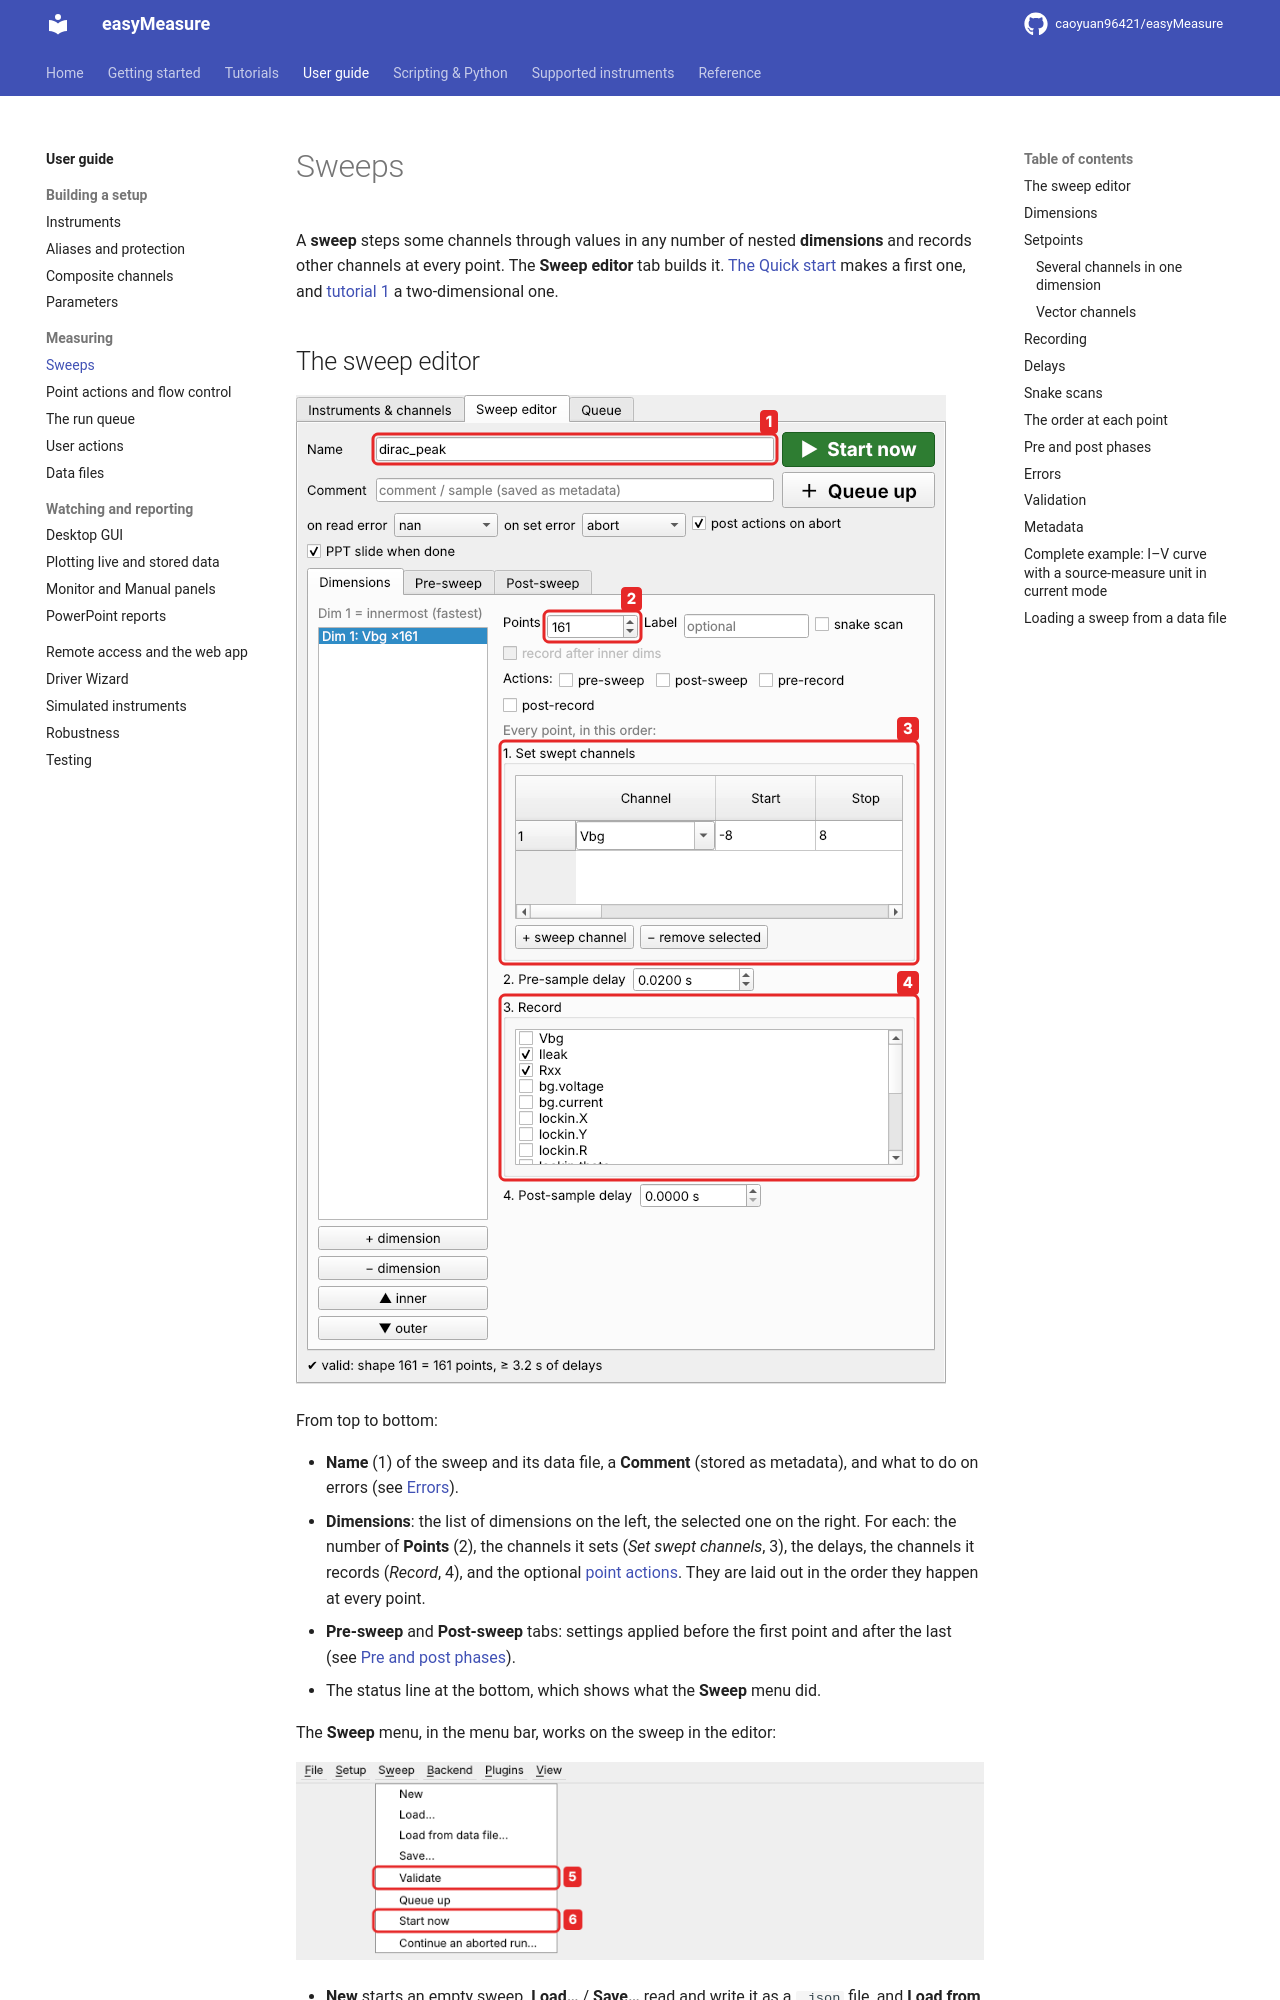

repository: caoyuan96421/easyMeasure · page: guide/sweeps/index.html · generator: mkdocs

# Sweeps

A **sweep** steps some channels through values in any number of nested
**dimensions** and records other channels at every point. The **Sweep editor** tab
builds it. [The Quick start](../quickstart.md#6-describe-the-measurement-a-sweep) makes a first one,
and [tutorial 1](../tutorials/landau-fan.md) a two-dimensional one.

## The sweep editor

![The sweep editor](../images/qs-sweep-editor.png)

From top to bottom:

* **Name** (1) of the sweep and its data file, a **Comment** (stored as metadata),
  and what to do on errors (see [Errors](#errors)).
* **Dimensions**: the list of dimensions on the left, the selected one on the right.
  For each: the number of **Points** (2), the channels it sets (*Set swept
  channels*, 3), the delays, the channels it records (*Record*, 4), and the optional
  [point actions](point-actions.md). They are laid out in the order they happen at
  every point.
* **Pre-sweep** and **Post-sweep** tabs: settings applied before the first point and
  after the last (see [Pre and post phases](#pre-and-post-phases)).
* The status line at the bottom, which shows what the **Sweep** menu did.

The **Sweep** menu, in the menu bar, works on the sweep in the editor:

![The Sweep menu](../images/qs-sweep-menu.png)

* **New** starts an empty sweep. **Load…** / **Save…** read and write it as a
  `.json` file, and **Load from data file…** loads the sweep of an earlier
  measurement, for a rerun or a variation.
* **Validate** (5) checks the sweep and shows its number of points and shortest
  duration.
* **Queue up** and **Start now** (6) queue it. Both are also big buttons at the top
  right of the editor, beside the name: **Start now** runs the sweep at once (or
  right after the run going on), **Queue up** puts it at the end of the queue (see
  [Queue](queue.md#adding-to-the-queue)).

A sweep is stored as a plain dictionary, the same as a JSON file. The examples
below show that form, since it is compact: each key is a box of the editor. The full
list of keys is in the [sweep definition reference](../reference/sweep-format.md).

??? example "From Python"

    ```python
    sweep = {"name": "iv",
             "dimensions": [{"points": 101,
                             "sweep": [{"channel": "Vb", "start": -0.3, "stop": 0.3}],
                             "record": ["I"]}]}
    c.call("validate_sweep", definition=sweep)      # {'ok': True, 'shape': [101], …}
    c.call("queue_add", item={"kind": "sweep", "definition": sweep}, start=True)
    ```

    In a [queue script](../scripting/scripts.md), `run_sweep(sweep)` runs it and
    returns the data.
